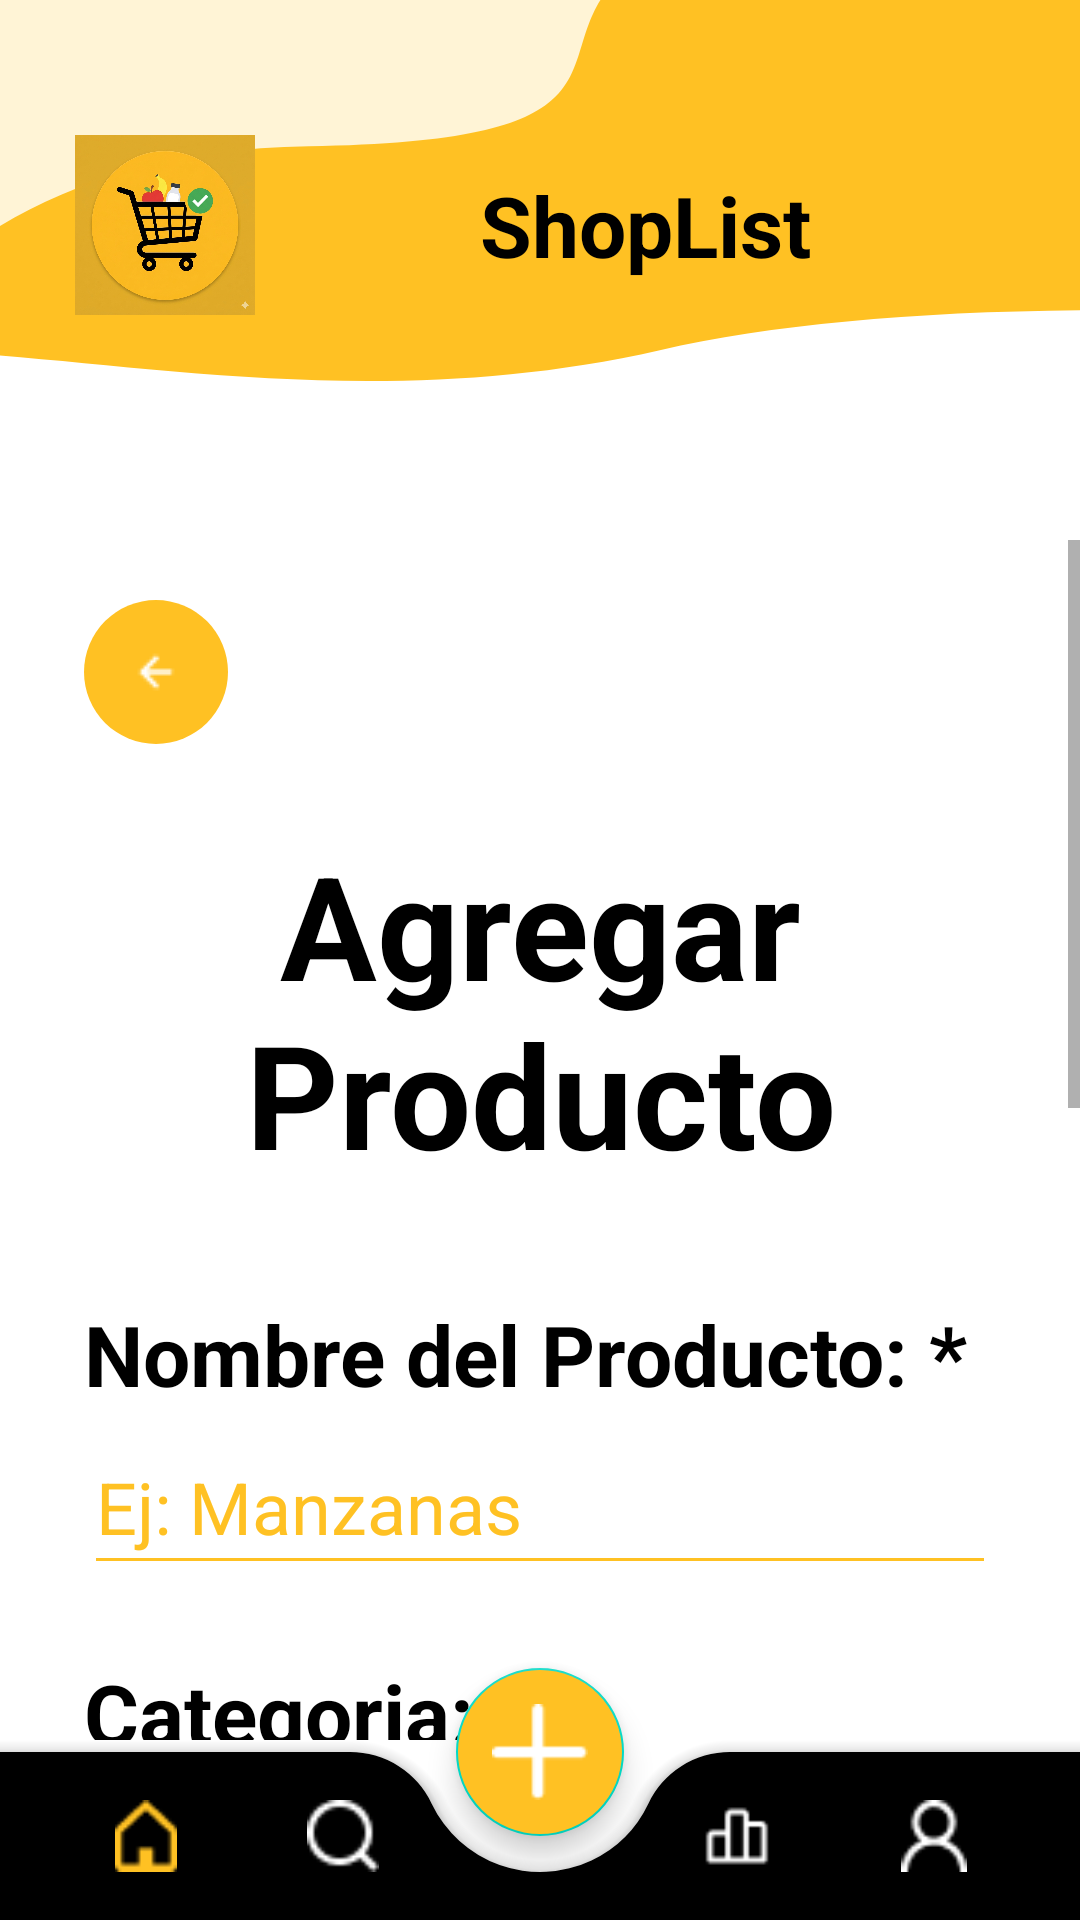

Layout XML and referenced resources for this Android screen:
<!-- AndroidManifest.xml: application theme Theme.ShopList -->
<!-- res/layout/activity_add_product.xml -->
<?xml version="1.0" encoding="utf-8"?>
<androidx.coordinatorlayout.widget.CoordinatorLayout
    xmlns:android="http://schemas.android.com/apk/res/android"
    xmlns:app="http://schemas.android.com/apk/res-auto"
    android:layout_width="match_parent"
    android:layout_height="match_parent"
    android:background="@color/white">

    <RelativeLayout
        android:layout_width="match_parent"
        android:layout_height="match_parent"
        android:layout_marginBottom="60dp">

        <FrameLayout
            android:id="@+id/headerAddProduct"
            android:layout_width="match_parent"
            android:layout_height="180dp"
            android:background="@drawable/background_header_2">

            <LinearLayout
                android:layout_width="wrap_content"
                android:layout_height="wrap_content"
                android:layout_gravity="start|top"
                android:layout_marginStart="25dp"
                android:layout_marginTop="45dp"
                android:gravity="center_vertical"
                android:orientation="horizontal">

                <ImageView
                    android:layout_width="60dp"
                    android:layout_height="60dp"
                    android:scaleType="fitCenter"
                    android:src="@drawable/icon_page" />

                <Space
                    android:layout_width="75dp"
                    android:layout_height="wrap_content" />

                <TextView
                    android:layout_width="wrap_content"
                    android:layout_height="wrap_content"
                    android:text="@string/app_name"
                    android:textColor="@color/black"
                    android:textSize="28sp"
                    android:textStyle="bold" />
            </LinearLayout>
        </FrameLayout>

        <ScrollView
            android:layout_width="match_parent"
            android:layout_height="match_parent"
            android:layout_below="@id/headerAddProduct"
            android:fillViewport="true">

            <LinearLayout
                android:layout_width="match_parent"
                android:layout_height="wrap_content"
                android:orientation="vertical"
                android:paddingStart="28dp"
                android:paddingTop="20dp"
                android:paddingEnd="28dp"
                android:paddingBottom="30dp">

                <ImageButton
                    android:id="@+id/btnBack"
                    android:layout_width="48dp"
                    android:layout_height="48dp"
                    android:background="@drawable/button_yellow_back"
                    android:padding="12dp"
                    android:src="@drawable/icon_arrow_left"
                    android:contentDescription="@string/button_back" />

                <TextView
                    android:layout_width="match_parent"
                    android:layout_height="wrap_content"
                    android:layout_marginTop="28dp"
                    android:gravity="center"
                    android:text="@string/title_add_product"
                    android:textColor="@color/black"
                    android:textSize="48sp"
                    android:textStyle="bold" />

                <TextView
                    android:layout_width="match_parent"
                    android:layout_height="wrap_content"
                    android:layout_marginTop="36dp"
                    android:text="@string/label_product_name"
                    android:textColor="@color/black"
                    android:textSize="28sp"
                    android:textStyle="bold" />

                <EditText
                    android:id="@+id/etProductName"
                    android:layout_width="match_parent"
                    android:layout_height="wrap_content"
                    android:layout_marginTop="8dp"
                    android:backgroundTint="@color/yellow_main"
                    android:hint="@string/hint_product_name"
                    android:inputType="text"
                    android:maxLines="1"
                    android:paddingTop="8dp"
                    android:paddingBottom="10dp"
                    android:textColor="@color/black"
                    android:textColorHint="@color/yellow_main"
                    android:textSize="24sp" />

                <TextView
                    android:layout_width="match_parent"
                    android:layout_height="wrap_content"
                    android:layout_marginTop="24dp"
                    android:text="@string/label_product_category"
                    android:textColor="@color/black"
                    android:textSize="28sp"
                    android:textStyle="bold" />

                <Spinner
                    android:id="@+id/spinnerCategory"
                    android:layout_width="match_parent"
                    android:layout_height="wrap_content"
                    android:layout_marginTop="8dp"
                    android:entries="@array/categories"
                    android:textSize="24sp" />

                <TextView
                    android:layout_width="match_parent"
                    android:layout_height="wrap_content"
                    android:layout_marginTop="24dp"
                    android:text="@string/label_product_quantity"
                    android:textColor="@color/black"
                    android:textSize="28sp"
                    android:textStyle="bold" />

                <EditText
                    android:id="@+id/etQuantity"
                    android:layout_width="match_parent"
                    android:layout_height="wrap_content"
                    android:layout_marginTop="8dp"
                    android:backgroundTint="@color/yellow_main"
                    android:hint="@string/hint_product_quantity"
                    android:inputType="number"
                    android:maxLines="1"
                    android:paddingTop="8dp"
                    android:paddingBottom="10dp"
                    android:textColor="@color/black"
                    android:textColorHint="@color/yellow_main"
                    android:textSize="24sp" />

                <TextView
                    android:layout_width="match_parent"
                    android:layout_height="wrap_content"
                    android:layout_marginTop="24dp"
                    android:text="@string/label_product_price"
                    android:textColor="@color/black"
                    android:textSize="28sp"
                    android:textStyle="bold" />

                <EditText
                    android:id="@+id/etPrice"
                    android:layout_width="match_parent"
                    android:layout_height="wrap_content"
                    android:layout_marginTop="8dp"
                    android:backgroundTint="@color/yellow_main"
                    android:hint="@string/hint_product_price"
                    android:inputType="numberDecimal"
                    android:maxLines="1"
                    android:paddingTop="8dp"
                    android:paddingBottom="10dp"
                    android:textColor="@color/black"
                    android:textColorHint="@color/yellow_main"
                    android:textSize="24sp" />

                <com.google.android.material.button.MaterialButton
                    android:id="@+id/btnAddProduct"
                    android:layout_width="match_parent"
                    android:layout_height="74dp"
                    android:layout_marginTop="60dp"
                    android:backgroundTint="@color/yellow_main"
                    android:text="@string/button_add_product"
                    android:textAllCaps="false"
                    android:textColor="@color/black"
                    android:textSize="22sp"
                    android:textStyle="bold"
                    app:cornerRadius="10dp" />

            </LinearLayout>
        </ScrollView>

    </RelativeLayout>

    <com.google.android.material.bottomappbar.BottomAppBar
        android:id="@+id/bottomAppBar"
        android:layout_width="match_parent"
        android:layout_height="wrap_content"
        android:layout_gravity="bottom"
        app:backgroundTint="@color/black"
        app:elevation="8dp"
        app:fabAlignmentMode="center"
        app:fabCradleMargin="12dp"
        app:fabCradleRoundedCornerRadius="30dp">

        <com.google.android.material.bottomnavigation.BottomNavigationView
            android:id="@+id/bottomNavigation"
            android:layout_width="match_parent"
            android:layout_height="wrap_content"
            android:layout_marginEnd="16dp"
            android:background="@android:color/transparent"
            app:elevation="0dp"
            app:itemIconTint="@color/bnv_tab_item_color"
            app:labelVisibilityMode="unlabeled"
            app:menu="@menu/bottom_menu" />

    </com.google.android.material.bottomappbar.BottomAppBar>

    <com.google.android.material.floatingactionbutton.FloatingActionButton
        android:id="@+id/fabAdd"
        android:layout_width="wrap_content"
        android:layout_height="wrap_content"
        android:src="@drawable/icon_create_list"
        app:layout_anchor="@id/bottomAppBar"
        app:maxImageSize="32dp"
        app:tint="@color/white"
        android:backgroundTint="@color/yellow_main" />

</androidx.coordinatorlayout.widget.CoordinatorLayout>
<!-- resources referenced by this layout -->
<resources>
  <string-array name="categories">
          <item>Frutas</item>
          <item>Verduras</item>
          <item>Proteinas</item>
          <item>Lácteos</item>
          <item>Granos</item>
          <item>Bebidas</item>
          <item>Snacks</item>
          <item>Congelados</item>
          <item>Otros</item>
      </string-array>
  <color name="black">#000000</color>
  <color name="white">#FFFFFF</color>
  <color name="yellow_main">#FFC123</color>
  <!-- drawable background_header_2 (drawable) -->
  <?xml version="1.0" encoding="utf-8"?>
  <vector xmlns:android="http://schemas.android.com/apk/res/android"
      android:width="291dp"
      android:height="217dp"
      android:viewportWidth="291"
      android:viewportHeight="217">
      <path
          android:pathData="M478.29,140.71C341.29,119.29 240.79,119.29 177.79,140.71C95.9,168.55 22.79,140.71 -30.21,140.71C-84.83,140.71 -75.4,165.24 -78.39,93.15C-81.38,21.05 359.81,-127 401.34,-60.43C442.87,6.13 544.05,150.99 478.29,140.71Z"
          android:fillColor="#FFC123"/>
      <path
          android:pathData="M248.85,-48.7C89.94,-16.26 218.6,55.82 83.12,58.76C-7.97,60.73 -43.27,141.85 -56.62,194.79C-61.34,213.54 -85.05,223.32 -100.2,211.3L-166.2,158.91C-176.58,150.67 -178.32,135.57 -170.08,125.19L50.78,-153.06C56.59,-160.38 66.1,-163.67 75.15,-161.34C139.84,-144.73 387.73,-77.05 248.85,-48.7Z"
          android:fillColor="#FFF4D6"/>
  
  </vector>
  <!-- drawable button_yellow_back (drawable) -->
  <?xml version="1.0" encoding="utf-8"?>
  <shape xmlns:android="http://schemas.android.com/apk/res/android">
      <solid android:color="@color/yellow_main"/>
      <corners android:radius="1000dp"/>
  </shape>
  <!-- drawable icon_arrow_left: png bitmap (drawable, 233 bytes) -->
  <!-- drawable icon_create_list: png bitmap (drawable, 331 bytes) -->
  <!-- drawable icon_page: png bitmap (drawable, 976023 bytes) -->
  <string name="app_name">ShopList</string>
  <string name="button_add_product">Agregar Producto</string>
  <string name="button_back">Volver</string>
  <string name="hint_product_name">Ej: Manzanas</string>
  <string name="hint_product_price">Ej: 10000</string>
  <string name="hint_product_quantity">Ej: 5</string>
  <string name="label_product_category">Categoria: *</string>
  <string name="label_product_name">Nombre del Producto: *</string>
  <string name="label_product_price">Precio Estimado:</string>
  <string name="label_product_quantity">Cantidad: *</string>
  <string name="title_add_product">Agregar Producto</string>
  <style name="Theme.ShopList" parent="Theme.MaterialComponents.DayNight.NoActionBar">
          <item name="colorPrimary">@color/yellow_main</item>
          <item name="colorPrimaryDark">@color/yellow_main</item>
          <item name="colorAccent">@color/yellow_main</item>
          <item name="android:statusBarColor">@color/yellow_main</item>
          <item name="android:windowLightStatusBar">true</item>
          <item name="android:windowBackground">@color/white</item>
      </style>
</resources>
